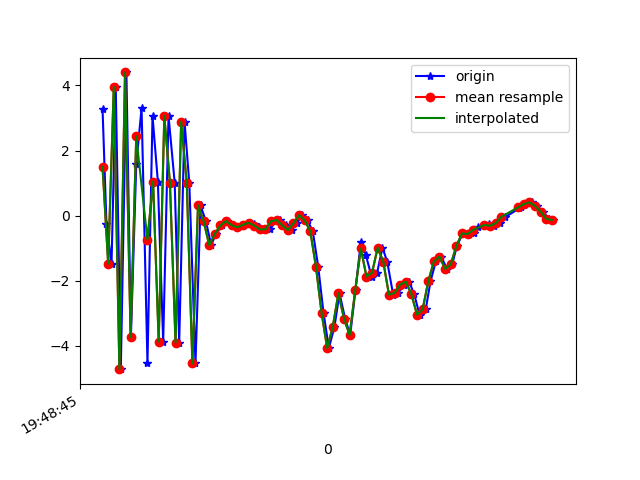

Values plotted in this chart, from the file beside it:
1617738526040, 434162672621549, 3.2818456, 0.6541097, -5.9443903
1617738526054, 434162691852319, -0.2666, 0.04258, 7.644
1617738526072, 434162711083089, -1.475, -0.2012, -8.095
1617738526087, 434162730313859, 3.96, 0.9002, 5.656
1617738526105, 434162749544629, -4.72, -0.7298, -1.105
1617738526125, 434162768902770, 4.401, 0.7768, 4.506
1617738526141, 434162788133540, -3.739, -0.5555, 2.089
1617738526160, 434162807364310, 1.571, 0.4858, -7.022
1617738526179, 434162826595080, 3.302, 0.9264, 7.412
1617738526200, 434162845825850, -4.538, -0.5793, -1.426
1617738526218, 434162865056620, 3.055, 0.8356, -5.164
1617738526237, 434162884287390, 1.047, 0.6328, 7.728
1617738526256, 434162903518160, -3.871, -0.5156, -2.432
1617738526275, 434162922748930, 3.063, 0.8603, -4.545
1617738526297, 434162941979700, 1.011, 0.8038, 8.091
1617738526313, 434162961210470, -3.906, -0.5997, -1.691
1617738526332, 434162980441240, 2.892, 0.8334, -4.127
1617738526349, 434162999672010, 0.993, 0.344, 8.524
1617738526371, 434163018902780, -4.546, -0.6149, -0.3973
1617738526389, 434163038133550, 0.3123, 0.5606, -4.315
1617738526408, 434163057364320, -0.1704, 0.1637, -0.1994
1617738526427, 434163076595090, -0.907, 0.06521, 0.9198
1617738526444, 434163095825860, -0.5563, 0.1654, 0.9186
1617738526466, 434163115056630, -0.2989, -0.01498, 1.257
1617738526485, 434163134287400, -0.1668, 0.1306, 1.181
1617738526503, 434163153518170, -0.2978, 0.2299, 0.6541
1617738526522, 434163172748940, -0.3609, 0.3829, -0.2548
1617738526542, 434163191979710, -0.2802, 0.4661, -0.8661
1617738526561, 434163211210480, -0.2207, 0.5328, -0.7523
1617738526581, 434163230441250, -0.2481, 0.7573, -1.162
1617738526599, 434163249672020, -0.3613, 0.8029, -1.72
1617738526618, 434163268902790, -0.4213, 0.9691, -2.43
1617738526637, 434163288133560, -0.4251, 1.298, -3.235
1617738526656, 434163307364330, -0.1736, 1.358, -3.903
1617738526673, 434163326595100, -0.1353, 1.155, -4.319
1617738526694, 434163345825870, -0.2977, 0.6031, -4.644
1617738526713, 434163365056640, -0.4465, 1.721, -5.209
1617738526732, 434163384287410, -0.2365, 2.353, -5.811
1617738526751, 434163403518180, 0.01366, 2.637, -5.996
1617738526770, 434163422748950, -0.1424, 2.764, -6.109
1617738526789, 434163441979720, -0.4874, 3.614, -6.224
1617738526808, 434163461210490, -1.565, 3.273, -5.393
1617738526827, 434163480441260, -2.984, 2.329, -3.969
1617738526846, 434163499672030, -4.072, -1.646, -1.435
1617738526866, 434163518902800, -3.42, -6.796, 5.93
1617738526884, 434163538133570, -2.386, -4.267, 7.64
1617738526904, 434163557364340, -3.169, -1.795, 7.573
1617738526922, 434163576595110, -3.671, -0.1559, 7.533
1617738526941, 434163595825880, -2.286, -0.2227, 9.266
1617738526960, 434163615056650, -0.8041, -0.2294, 9.638
1617738526978, 434163634287420, -1.217, -0.8019, 10.1
1617738526998, 434163653518190, -1.874, -0.6162, 9.089
1617738527018, 434163672748960, -1.755, -0.3606, 7.53
1617738527037, 434163691979730, -0.9831, 0.1076, 6.342
1617738527054, 434163711210500, -1.42, -0.04836, 6.306
1617738527075, 434163730441270, -2.427, 0.4928, 5.371
1617738527094, 434163749672040, -2.375, 0.1843, 2.798
1617738527113, 434163768902810, -2.119, 0.1984, 1.224
1617738527132, 434163788133580, -2.031, -1.103, 2.144
1617738527150, 434163807364350, -2.416, -1.297, 1.817
1617738527169, 434163826595120, -3.043, -0.8308, -0.6905
... 25 more rows
